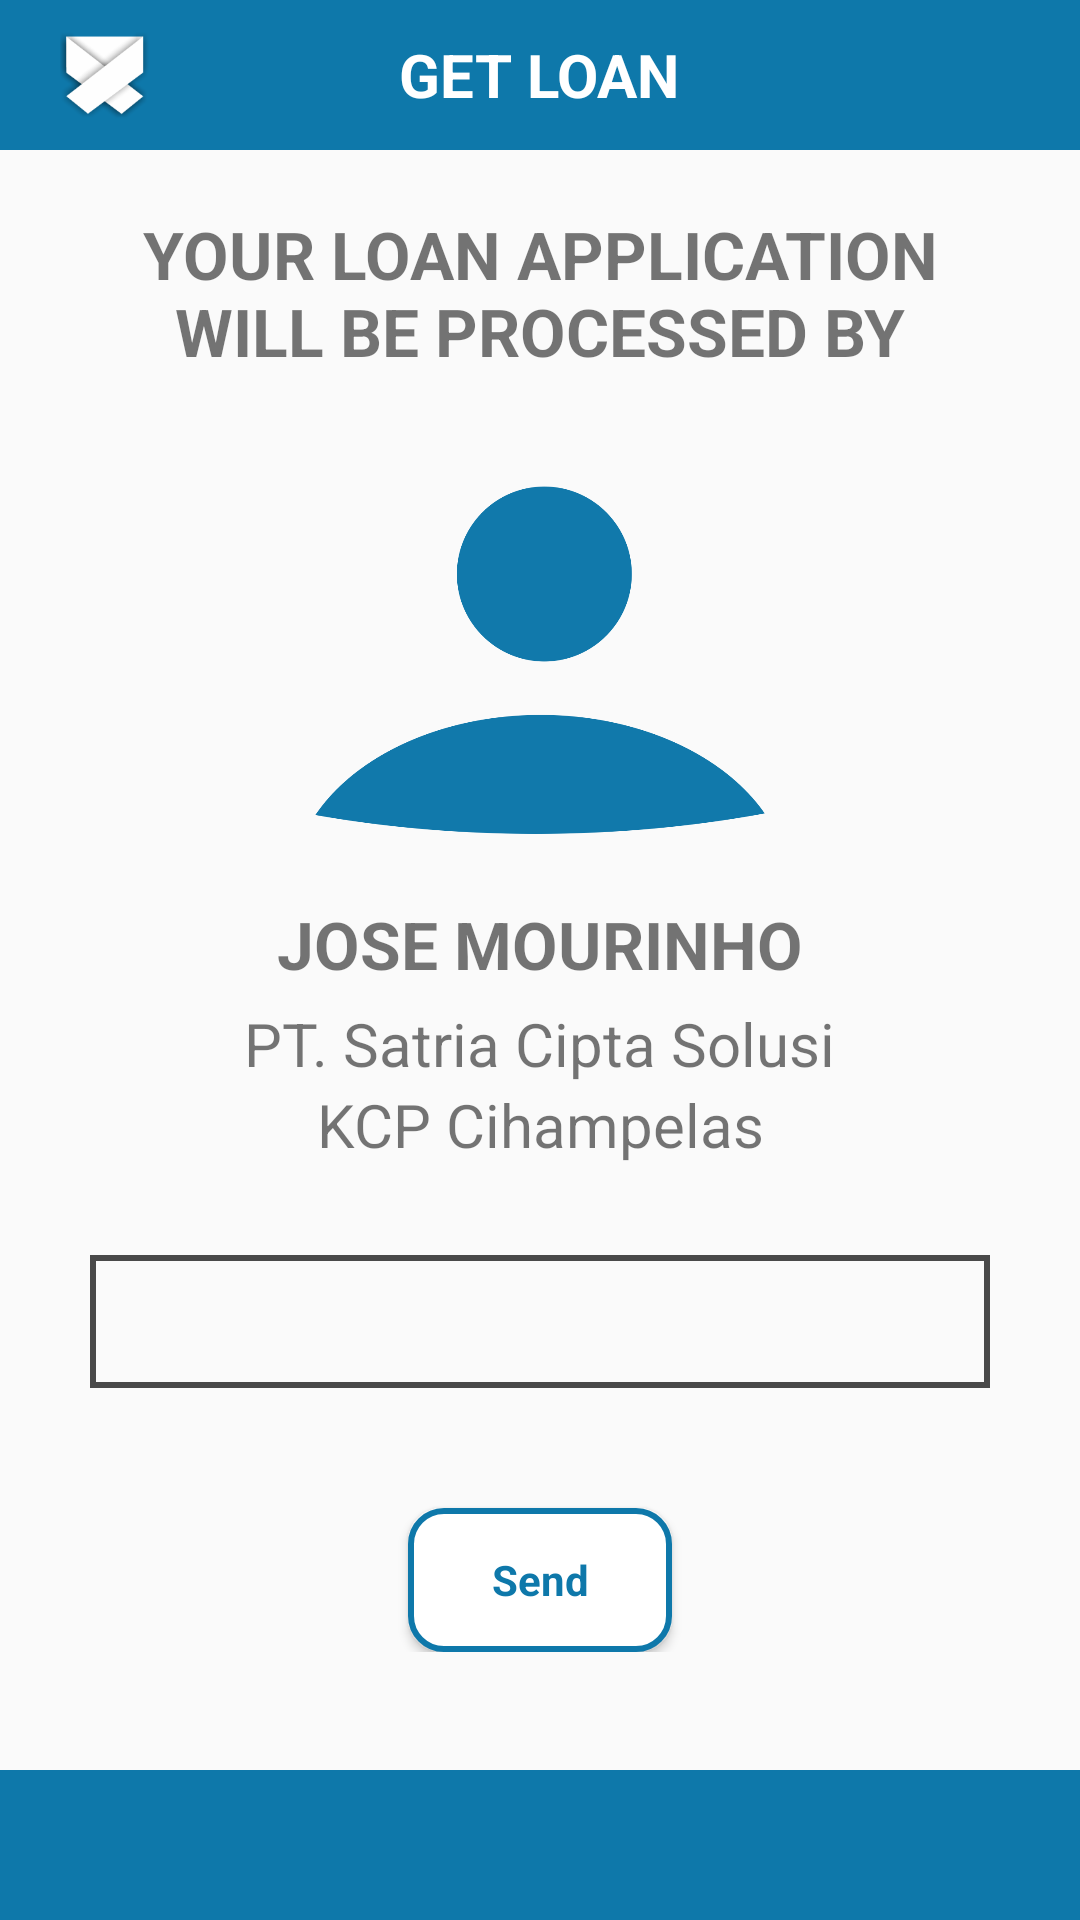

The Android layout XML behind this screen, and the referenced resources:
<!-- AndroidManifest.xml: application theme AppTheme -->
<!-- res/layout/partner_confirmation_layout.xml -->
<?xml version="1.0" encoding="utf-8"?>
<RelativeLayout xmlns:android="http://schemas.android.com/apk/res/android"
    android:layout_width="match_parent"
    android:layout_height="match_parent">

    <include layout="@layout/topbar_wrapper" />

    <ScrollView
        android:layout_width="match_parent"
        android:layout_height="match_parent"
        android:layout_above="@+id/bottombar_wrapper"
        android:layout_below="@id/top_bar_wrapper">

        <RelativeLayout
            android:layout_width="match_parent"
            android:layout_height="wrap_content">

            <TextView
                android:id="@+id/processed_by_tv"
                android:layout_width="wrap_content"
                android:layout_height="wrap_content"
                android:layout_centerHorizontal="true"
                android:gravity="center"
                android:padding="20dp"
                android:text="@string/your_loan_will_be_processed_by"
                android:textAllCaps="true"
                android:textSize="22sp"
                android:textStyle="bold" />

            <ImageView
                android:id="@+id/profile_picture_iv"
                android:layout_width="150dp"
                android:layout_height="150dp"
                android:layout_below="@id/processed_by_tv"
                android:layout_centerHorizontal="true"
                android:contentDescription="@string/nothing"
                android:src="@drawable/profile" />

            <TextView
                android:id="@+id/partner_name_tv"
                android:layout_width="wrap_content"
                android:layout_height="wrap_content"
                android:layout_below="@+id/profile_picture_iv"
                android:layout_centerHorizontal="true"
                android:gravity="center"
                android:padding="5dp"
                android:text="@string/default_partner_name"
                android:textAllCaps="true"
                android:textSize="22sp"
                android:textStyle="bold" />

            <TextView
                android:id="@+id/pt_name_tv"
                android:layout_width="wrap_content"
                android:layout_height="wrap_content"
                android:layout_below="@id/partner_name_tv"
                android:layout_centerHorizontal="true"
                android:gravity="center"
                android:text="@string/default_pt_name"
                android:textSize="20sp" />

            <TextView
                android:id="@+id/kcp_name_tv"
                android:layout_width="wrap_content"
                android:layout_height="wrap_content"
                android:layout_below="@id/pt_name_tv"
                android:layout_centerHorizontal="true"
                android:gravity="center"
                android:text="@string/default_kcp_name"
                android:textSize="20sp" />

            <LinearLayout
                android:id="@+id/pt_strength_wrapper"
                android:layout_width="match_parent"
                android:layout_height="wrap_content"
                android:layout_below="@id/kcp_name_tv"
                android:layout_margin="30dp"
                android:background="@drawable/border"
                android:padding="10dp">

                <TextView
                    android:id="@+id/pt_strength_tv"
                    android:layout_width="wrap_content"
                    android:layout_height="wrap_content"
                    android:gravity="left"
                    android:textSize="18sp" />
            </LinearLayout>

            <Button
                android:id="@+id/send_app_btn"
                style="@style/wrap_content"
                android:layout_gravity="center_horizontal"
                android:layout_marginTop="10dp"
                android:background="@drawable/rounded_corner_edittext"
                android:text="@string/send"
                android:layout_below="@+id/pt_strength_wrapper"
                android:layout_centerHorizontal="true"
                android:textColor="@color/blue_app"
                android:textStyle="bold" />

        </RelativeLayout>
    </ScrollView>


    <include
        android:id="@+id/bottombar_wrapper"
        layout="@layout/bottom_bar_wrapper" />


</RelativeLayout>
<!-- res/layout/topbar_wrapper.xml (included above) -->
<?xml version="1.0" encoding="utf-8"?>
<RelativeLayout xmlns:android="http://schemas.android.com/apk/res/android"
    xmlns:tools="http://schemas.android.com/tools"
    android:id="@+id/top_bar_wrapper"
    android:layout_width="match_parent"
    android:layout_height="50dp"
    android:background="@color/blue_app"
    tools:showIn="@layout/pick_shape_layout">

    <ImageView
        android:id="@+id/option_menu_iv"
        android:layout_width="30dp"
        android:layout_height="30dp"
        android:layout_alignParentLeft="true"
        android:layout_centerVertical="true"
        android:layout_marginLeft="20dp"
        android:contentDescription="@string/nothing"
        android:src="@drawable/ic_white" />

    <TextView
        android:id="@+id/page_title_tv"
        android:layout_width="wrap_content"
        android:layout_height="wrap_content"
        android:layout_centerHorizontal="true"
        android:layout_centerVertical="true"
        android:layout_marginRight="10dp"
        android:layout_toLeftOf="@+id/imageView"
        android:layout_toStartOf="@+id/imageView"
        android:text="@string/get_loan"
        android:textAllCaps="true"
        android:textColor="@color/white"
        android:textSize="20sp"
        android:textStyle="bold" />

</RelativeLayout>
<!-- res/layout/bottom_bar_wrapper.xml (included above) -->
<?xml version="1.0" encoding="utf-8"?>
<LinearLayout xmlns:android="http://schemas.android.com/apk/res/android"
    xmlns:tools="http://schemas.android.com/tools"
    android:layout_width="match_parent"
    android:layout_height="50dp"
    android:background="@color/blue_app"
    android:layout_alignParentBottom="true"
    tools:showIn="@layout/term_of_service_layout" />
<!-- res/layout/pick_shape_layout.xml (included above) -->
<?xml version="1.0" encoding="utf-8"?>
<RelativeLayout xmlns:android="http://schemas.android.com/apk/res/android"
    android:layout_width="match_parent"
    android:layout_height="match_parent"
    android:orientation="vertical">

    <include layout="@layout/topbar_wrapper" />

    <TextView
        android:id="@+id/instruction_tv"
        android:layout_width="wrap_content"
        android:layout_height="wrap_content"
        android:layout_below="@id/top_bar_wrapper"
        android:layout_centerHorizontal="true"
        android:layout_marginLeft="20dp"
        android:layout_marginRight="20dp"
        android:layout_marginTop="20dp"
        android:gravity="center_horizontal"
        android:text="@string/choose_one_shape"
        android:textAllCaps="true"
        android:textSize="18sp"
        android:textStyle="bold" />

    <LinearLayout
        android:layout_width="match_parent"
        android:layout_height="300dp"
        android:layout_below="@id/instruction_tv"
        android:layout_centerVertical="true"
        android:layout_marginTop="20dp"
        android:orientation="vertical"
        android:weightSum="2">

        <LinearLayout
            android:layout_width="match_parent"
            android:layout_height="wrap_content"
            android:layout_weight="1"
            android:orientation="horizontal"
            android:weightSum="2">

            <ImageView
                android:id="@+id/square_iv"
                android:layout_width="match_parent"
                android:layout_height="match_parent"
                android:layout_weight="1"
                android:contentDescription="@string/nothing"
                android:padding="20dp"
                android:src="@drawable/square" />

            <ImageView
                android:id="@+id/hexagonal_iv"
                android:layout_width="match_parent"
                android:layout_height="match_parent"
                android:layout_weight="1"
                android:contentDescription="@string/nothing"
                android:padding="20dp"
                android:src="@drawable/hexagonal" />

        </LinearLayout>

        <LinearLayout
            android:layout_width="match_parent"
            android:layout_height="wrap_content"
            android:layout_weight="1"
            android:orientation="horizontal"
            android:weightSum="2">

            <ImageView
                android:id="@+id/triangle_iv"
                android:layout_width="match_parent"
                android:layout_height="match_parent"
                android:layout_weight="1"
                android:contentDescription="@string/nothing"
                android:padding="20dp"
                android:src="@drawable/triangle" />

            <ImageView
                android:id="@+id/round_iv"
                android:layout_width="wrap_content"
                android:layout_height="wrap_content"
                android:layout_weight="1"
                android:contentDescription="@string/nothing"
                android:padding="20dp"
                android:src="@drawable/round" />

        </LinearLayout>

    </LinearLayout>

    <include layout="@layout/bottom_bar_wrapper" />

</RelativeLayout>
<!-- res/layout/term_of_service_layout.xml (included above) -->
<?xml version="1.0" encoding="utf-8"?>
<RelativeLayout xmlns:android="http://schemas.android.com/apk/res/android"
    android:layout_width="match_parent"
    android:layout_height="match_parent"
    android:orientation="vertical">

    <LinearLayout
        android:id="@+id/top_bar_wrapper"
        android:layout_width="match_parent"
        android:layout_height="50dp"
        android:background="@color/blue_app">

        <ImageView
            android:id="@+id/option_menu_iv"
            android:layout_width="30dp"
            android:layout_height="30dp"
            android:layout_gravity="center_vertical"
            android:layout_marginLeft="20dp"
            android:contentDescription="@string/nothing"
            android:src="@drawable/term" />

        <TextView
            android:layout_width="wrap_content"
            android:layout_height="wrap_content"
            android:layout_gravity="center_vertical"
            android:layout_marginLeft="20dp"
            android:text="@string/term_of_service"
            android:textColor="@color/white"
            android:textSize="18sp"
            android:textStyle="bold" />

    </LinearLayout>

    <ScrollView
        android:layout_width="match_parent"
        android:layout_height="match_parent"
        android:layout_below="@id/top_bar_wrapper"
        android:layout_marginBottom="50dp">

        <WebView
            android:id="@+id/terms_wv"
            android:layout_width="match_parent"
            android:layout_height="match_parent" />

    </ScrollView>

    <include layout="@layout/bottom_bar_wrapper" />

</RelativeLayout>
<!-- resources referenced by this layout -->
<resources>
  <color name="blue_app">#0E78AA</color>
  <color name="white">#ffffff</color>
  <!-- drawable border (drawable) -->
  <?xml version="1.0" encoding="utf-8"?>
  <shape xmlns:android="http://schemas.android.com/apk/res/android"
      android:shape="rectangle">
      <stroke
          android:width="2dip"
          android:color="#494949" />
  </shape>
  <!-- drawable hexagonal: png bitmap (drawable-hdpi, 19553 bytes) -->
  <!-- drawable ic_white: png bitmap (drawable-hdpi, 10503 bytes) -->
  <!-- drawable profile: png bitmap (drawable-hdpi, 11512 bytes) -->
  <!-- drawable round: png bitmap (drawable-hdpi, 33614 bytes) -->
  <!-- drawable rounded_corner_edittext (drawable) -->
  <shape xmlns:android="http://schemas.android.com/apk/res/android"
      android:shape="rectangle">
  
      <solid android:color="@android:color/white" />
  
      <stroke
          android:width="2dp"
          android:color="@color/blue_app" />
  
      <padding
          android:bottom="5dp"
          android:left="5dp"
          android:right="5dp"
          android:top="5dp" />
  
      <corners android:radius="11dp" />
  
  </shape>
  <!-- drawable square: png bitmap (drawable-hdpi, 7794 bytes) -->
  <!-- drawable term: png bitmap (drawable-hdpi, 10086 bytes) -->
  <!-- drawable triangle: png bitmap (drawable-hdpi, 11857 bytes) -->
  <string name="choose_one_shape">Pilih salah satu gambar di bawah ini yang paling anda sukai</string>
  <string name="default_kcp_name">KCP Cihampelas</string>
  <string name="default_partner_name">Jose Mourinho</string>
  <string name="default_pt_name">PT. Satria Cipta Solusi</string>
  <string name="get_loan">Get Loan</string>
  <string name="nothing"> </string>
  <string name="send">Send</string>
  <string name="term_of_service">Term of Service</string>
  <string name="your_loan_will_be_processed_by">Your loan application will be processed by</string>
  <style name="wrap_content" parent="AppTheme">
          <item name="android:layout_width">wrap_content</item>
          <item name="android:layout_height">wrap_content</item>
      </style>
  <style name="AppTheme" parent="Theme.AppCompat.Light.NoActionBar">
          
      </style>
</resources>
